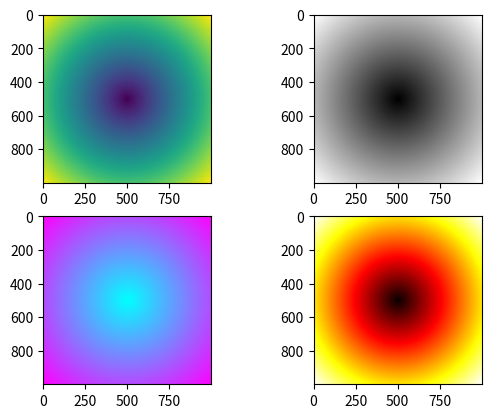

This figure's Python source:
#coding=utf-8
import matplotlib.pyplot as plt
import numpy as np
points = np.arange(-5,5,0.01)
xs,ys = np.meshgrid(points,points)
z = np.sqrt(xs**2 + ys**2)
fig = plt.figure()
ax = fig.add_subplot(221)
ax.imshow(z)
ax = fig.add_subplot(222)
ax.imshow(z,cmap=plt.cm.gray)
ax = fig.add_subplot(223)
ax.imshow(z,cmap=plt.cm.cool)
ax = fig.add_subplot(224)
ax.imshow(z,cmap=plt.cm.hot)
plt.show()
